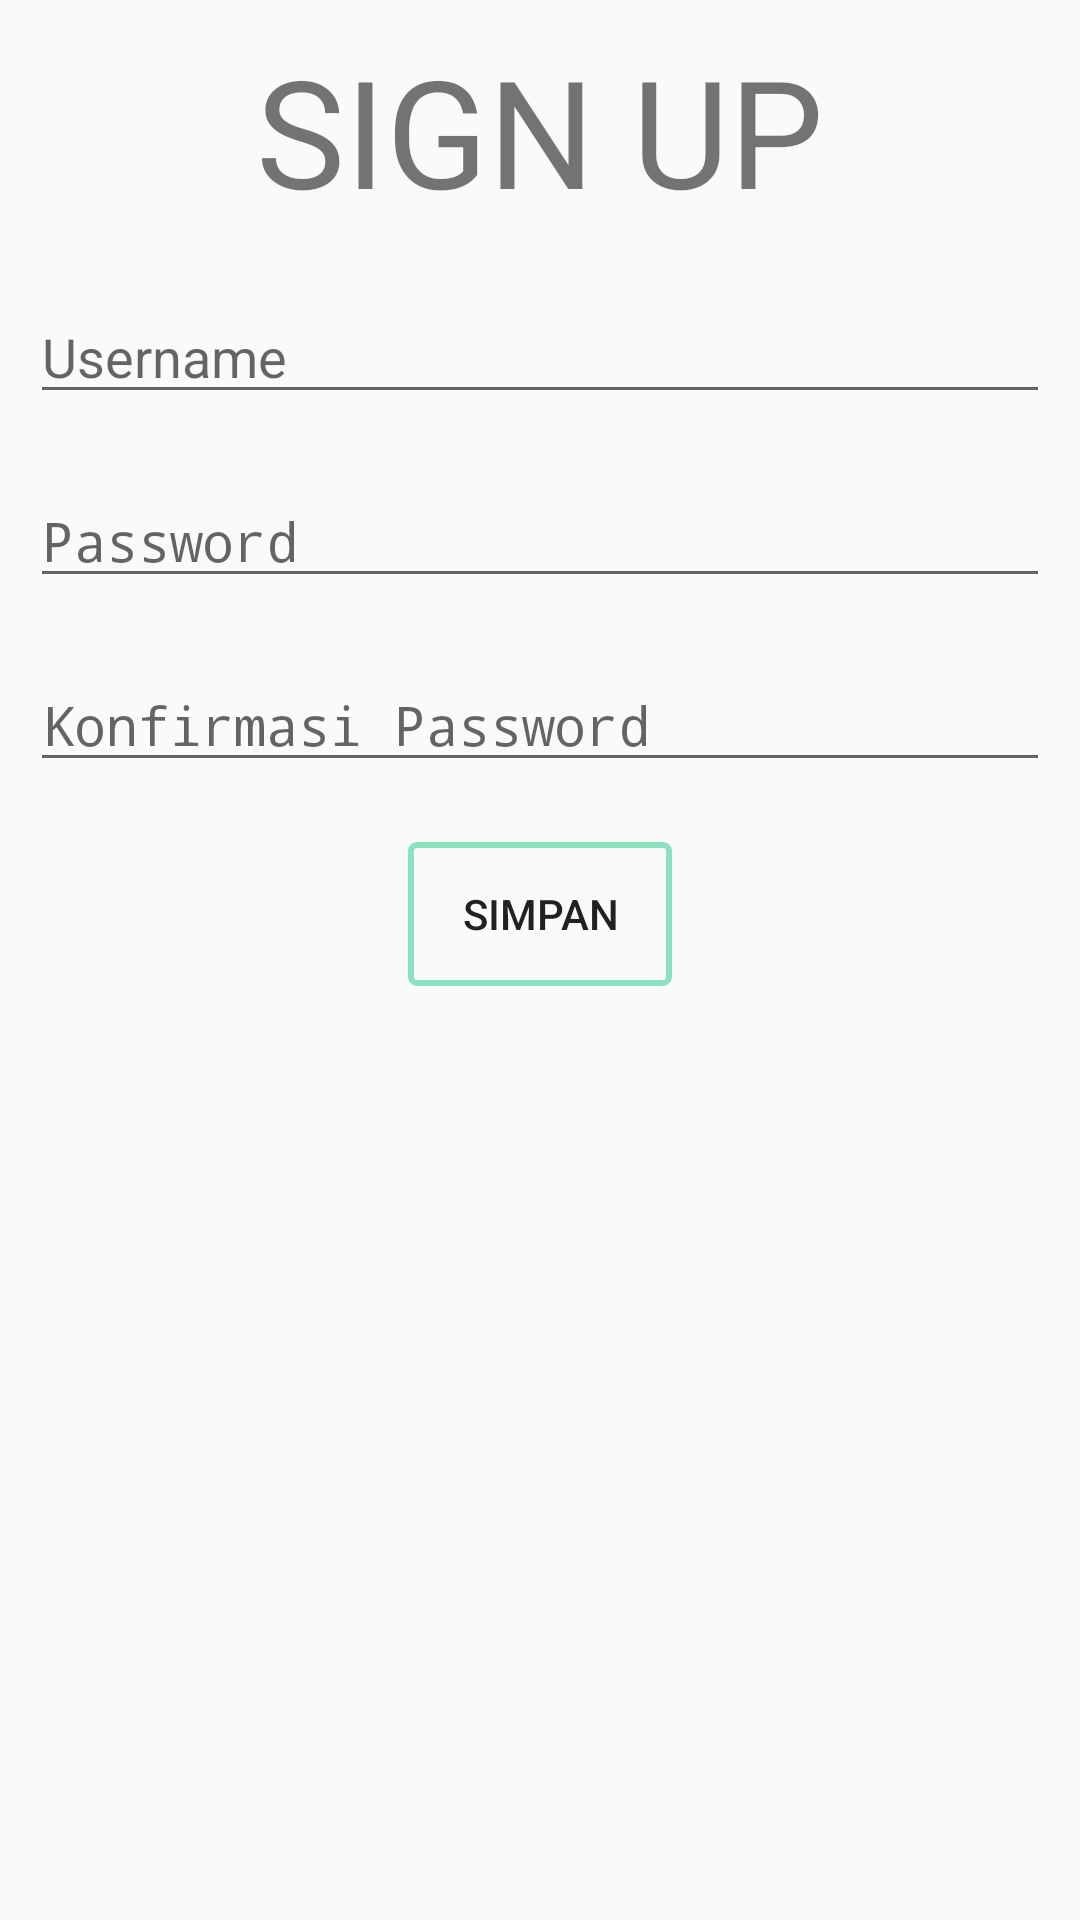

Layout XML and referenced resources for this Android screen:
<!-- AndroidManifest.xml: activity theme AppTheme2 -->
<!-- res/layout/activity_sign_up.xml -->
<?xml version="1.0" encoding="utf-8"?>
<ScrollView xmlns:android="http://schemas.android.com/apk/res/android"
    xmlns:app="http://schemas.android.com/apk/res-auto"
    xmlns:tools="http://schemas.android.com/tools"
    android:layout_width="match_parent"
    android:layout_height="match_parent"
    tools:context="com.nguject.bisniz.SignUpActivity">


    <LinearLayout
        android:layout_width="match_parent"
        android:layout_height="wrap_content"
        android:padding="10dp"
        android:orientation="vertical">

        <TextView
            android:layout_marginBottom="20dp"
            android:layout_width="wrap_content"
            android:layout_height="wrap_content"
            android:layout_gravity="center"
            android:textSize="50sp"
            android:fontFamily="sans-serif"
            android:text="SIGN UP"/>

        <EditText
            android:id="@+id/etUsername"
            android:layout_width="match_parent"
            android:layout_height="wrap_content"
            android:hint="Username"
            android:inputType="textPersonName"
            />

        <EditText
            android:id="@+id/etPassword"
            android:layout_marginTop="20dp"
            android:layout_width="match_parent"
            android:layout_height="wrap_content"
            android:hint="Password"
            android:inputType="textPassword"
            />
        <EditText
            android:id="@+id/etConfirm"
            android:layout_marginTop="20dp"
            android:layout_width="match_parent"
            android:layout_height="wrap_content"
            android:hint="Konfirmasi Password"
            android:inputType="textPassword"
            />

        <Button
            android:layout_gravity="center"
            android:id="@+id/btnSignUp"
            android:layout_marginTop="20dp"
            android:layout_width="wrap_content"
            android:layout_height="wrap_content"
            android:text="SIMPAN"
            android:background="@drawable/button"/>
    </LinearLayout>

</ScrollView>
<!-- resources referenced by this layout -->
<resources>
  <!-- drawable button (drawable) -->
  <?xml version="1.0" encoding="utf-8"?>
  <shape
      xmlns:android="http://schemas.android.com/apk/res/android"
      android:shape="rectangle">
      <solid android:color="@android:color/transparent"/>
      <corners android:radius="6px"/>
      <stroke  android:width="2dip" android:color="#801fcc87"/>
  </shape>
  <style name="AppTheme2" parent="Theme.AppCompat.Light.NoActionBar">
          
          <item name="colorPrimary">@color/colorPrimary</item>
          <item name="colorPrimaryDark">@color/colorPrimaryDark</item>
          <item name="colorAccent">@color/colorAccent</item>
      </style>
  
      // SplashScreen
  <color name="colorPrimary">#18b0a6</color>
  <color name="colorPrimaryDark">#19e5f4</color>
  <color name="colorAccent">#18b0a6</color>
</resources>
